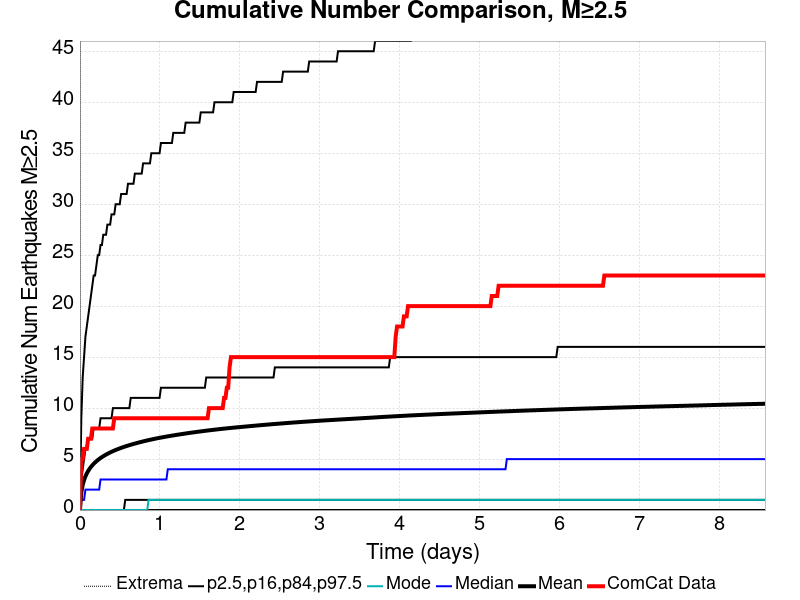

Source data for this figure (header and first rows):
Time (days), ComCat Data, Simulation Mean, Simulation Median, Simulation Mode, Simulation Minimum, Simulation Maximum, 2.5 %-ile, 16 %-ile, 84 %-ile, 97.5 %-ile
0.0, 0.0, 0.0, 0.0, 0.0, 0.0, 0.0, 0.0, 0.0, 0.0, 0.0
0.01717, 5.0, 1.726, 1.0, 0.0, 0.0, 953.0, 0.0, 0.0, 3.0, 9.0
0.03435, 5.0, 2.466, 1.0, 0.0, 0.0, 1403, 0.0, 0.0, 4.0, 13.0
0.05152, 6.0, 2.944, 1.0, 0.0, 0.0, 1685, 0.0, 0.0, 5.0, 15.0
0.06869, 6.0, 3.307, 2.0, 0.0, 0.0, 1898, 0.0, 0.0, 6.0, 17.0
0.08587, 6.0, 3.595, 2.0, 0.0, 0.0, 2070, 0.0, 0.0, 6.0, 18.0
0.103, 7.0, 3.837, 2.0, 0.0, 0.0, 2197, 0.0, 0.0, 7.0, 19.0
0.1202, 7.0, 4.045, 2.0, 0.0, 0.0, 2309, 0.0, 0.0, 7.0, 20.0
0.1374, 7.0, 4.227, 2.0, 0.0, 0.0, 2413, 0.0, 0.0, 7.0, 21.0
0.1546, 8.0, 4.388, 2.0, 0.0, 0.0, 2503, 0.0, 0.0, 7.0, 22.0
0.1717, 8.0, 4.533, 2.0, 0.0, 0.0, 2583, 0.0, 0.0, 8.0, 23.0
0.1889, 8.0, 4.664, 2.0, 0.0, 0.0, 2657, 0.0, 0.0, 8.0, 23.0
0.2061, 8.0, 4.788, 2.0, 0.0, 0.0, 2737, 0.0, 0.0, 8.0, 24.0
0.2233, 8.0, 4.903, 2.0, 0.0, 0.0, 2805, 0.0, 0.0, 8.0, 25.0
0.2404, 8.0, 5.007, 2.0, 0.0, 0.0, 2870, 0.0, 0.0, 8.0, 25.0
0.2576, 8.0, 5.104, 3.0, 0.0, 0.0, 2933, 0.0, 0.0, 9.0, 26.0
0.2748, 8.0, 5.194, 3.0, 0.0, 0.0, 2994, 0.0, 0.0, 9.0, 26.0
0.2919, 8.0, 5.279, 3.0, 0.0, 0.0, 3051, 0.0, 0.0, 9.0, 27.0
0.3091, 8.0, 5.36, 3.0, 0.0, 0.0, 3087, 0.0, 0.0, 9.0, 27.0
0.3263, 8.0, 5.438, 3.0, 0.0, 0.0, 3129, 0.0, 0.0, 9.0, 27.0
0.3435, 8.0, 5.512, 3.0, 0.0, 0.0, 3169, 0.0, 0.0, 9.0, 28.0
0.3606, 8.0, 5.583, 3.0, 0.0, 0.0, 3207, 0.0, 0.0, 9.0, 28.0
0.3778, 8.0, 5.65, 3.0, 0.0, 0.0, 3242, 0.0, 0.0, 9.0, 28.0
0.395, 8.0, 5.715, 3.0, 0.0, 0.0, 3285, 0.0, 0.0, 9.0, 29.0
0.4122, 8.0, 5.775, 3.0, 0.0, 0.0, 3321, 0.0, 0.0, 10.0, 29.0
0.4293, 9.0, 5.835, 3.0, 0.0, 0.0, 3355, 0.0, 0.0, 10.0, 29.0
0.4465, 9.0, 5.892, 3.0, 0.0, 0.0, 3389, 0.0, 0.0, 10.0, 30.0
0.4637, 9.0, 5.946, 3.0, 0.0, 0.0, 3410, 0.0, 0.0, 10.0, 30.0
0.4808, 9.0, 5.997, 3.0, 0.0, 0.0, 3440, 0.0, 0.0, 10.0, 30.0
0.498, 9.0, 6.048, 3.0, 0.0, 0.0, 3466, 0.0, 0.0, 10.0, 30.0
0.5152, 9.0, 6.098, 3.0, 0.0, 0.0, 3488, 0.0, 0.0, 10.0, 31.0
0.5324, 9.0, 6.147, 3.0, 0.0, 0.0, 3512, 0.0, 0.0, 10.0, 31.0
0.5495, 9.0, 6.193, 3.0, 0.0, 0.0, 3533, 0.0, 0.0, 10.0, 31.0
0.5667, 9.0, 6.238, 3.0, 0.0, 0.0, 3557, 0.0, 1.0, 10.0, 31.0
0.5839, 9.0, 6.282, 3.0, 0.0, 0.0, 3580, 0.0, 1.0, 10.0, 31.0
0.6011, 9.0, 6.324, 3.0, 0.0, 0.0, 3599, 0.0, 1.0, 10.0, 32.0
0.6182, 9.0, 6.365, 3.0, 0.0, 0.0, 3613, 0.0, 1.0, 10.0, 32.0
0.6354, 9.0, 6.405, 3.0, 0.0, 0.0, 3634, 0.0, 1.0, 11.0, 32.0
0.6526, 9.0, 6.445, 3.0, 0.0, 0.0, 3657, 0.0, 1.0, 11.0, 32.0
0.6698, 9.0, 6.484, 3.0, 0.0, 0.0, 3669, 0.0, 1.0, 11.0, 32.0
0.6869, 9.0, 6.521, 3.0, 0.0, 0.0, 3691, 0.0, 1.0, 11.0, 33.0
0.7041, 9.0, 6.557, 3.0, 0.0, 0.0, 3709, 0.0, 1.0, 11.0, 33.0
0.7213, 9.0, 6.594, 3.0, 0.0, 0.0, 3733, 0.0, 1.0, 11.0, 33.0
0.7384, 9.0, 6.631, 3.0, 0.0, 0.0, 3748, 0.0, 1.0, 11.0, 33.0
0.7556, 9.0, 6.665, 3.0, 0.0, 0.0, 3775, 0.0, 1.0, 11.0, 33.0
0.7728, 9.0, 6.701, 3.0, 0.0, 0.0, 3807, 0.0, 1.0, 11.0, 33.0
0.79, 9.0, 6.734, 3.0, 0.0, 0.0, 3828, 0.0, 1.0, 11.0, 34.0
0.8071, 9.0, 6.766, 3.0, 0.0, 0.0, 3848, 0.0, 1.0, 11.0, 34.0
0.8243, 9.0, 6.798, 3.0, 0.0, 0.0, 3871, 0.0, 1.0, 11.0, 34.0
0.8415, 9.0, 6.829, 3.0, 0.0, 0.0, 3891, 0.0, 1.0, 11.0, 34.0
0.8587, 9.0, 6.859, 3.0, 1.0, 0.0, 3912, 0.0, 1.0, 11.0, 34.0
0.8758, 9.0, 6.888, 3.0, 1.0, 0.0, 3925, 0.0, 1.0, 11.0, 34.0
0.893, 9.0, 6.918, 3.0, 1.0, 0.0, 3946, 0.0, 1.0, 11.0, 35.0
0.9102, 9.0, 6.948, 3.0, 1.0, 0.0, 3966, 0.0, 1.0, 11.0, 35.0
0.9274, 9.0, 6.977, 3.0, 1.0, 0.0, 3980, 0.0, 1.0, 11.0, 35.0
0.9445, 9.0, 7.005, 3.0, 1.0, 0.0, 4001, 0.0, 1.0, 11.0, 35.0
0.9617, 9.0, 7.032, 3.0, 1.0, 0.0, 4024, 0.0, 1.0, 11.0, 35.0
0.9789, 9.0, 7.058, 3.0, 1.0, 0.0, 4048, 0.0, 1.0, 11.0, 35.0
0.996, 9.0, 7.084, 3.0, 1.0, 0.0, 4057, 0.0, 1.0, 11.0, 35.0
1.013, 9.0, 7.109, 3.0, 1.0, 0.0, 4072, 0.0, 1.0, 12.0, 36.0
... 440 more rows
